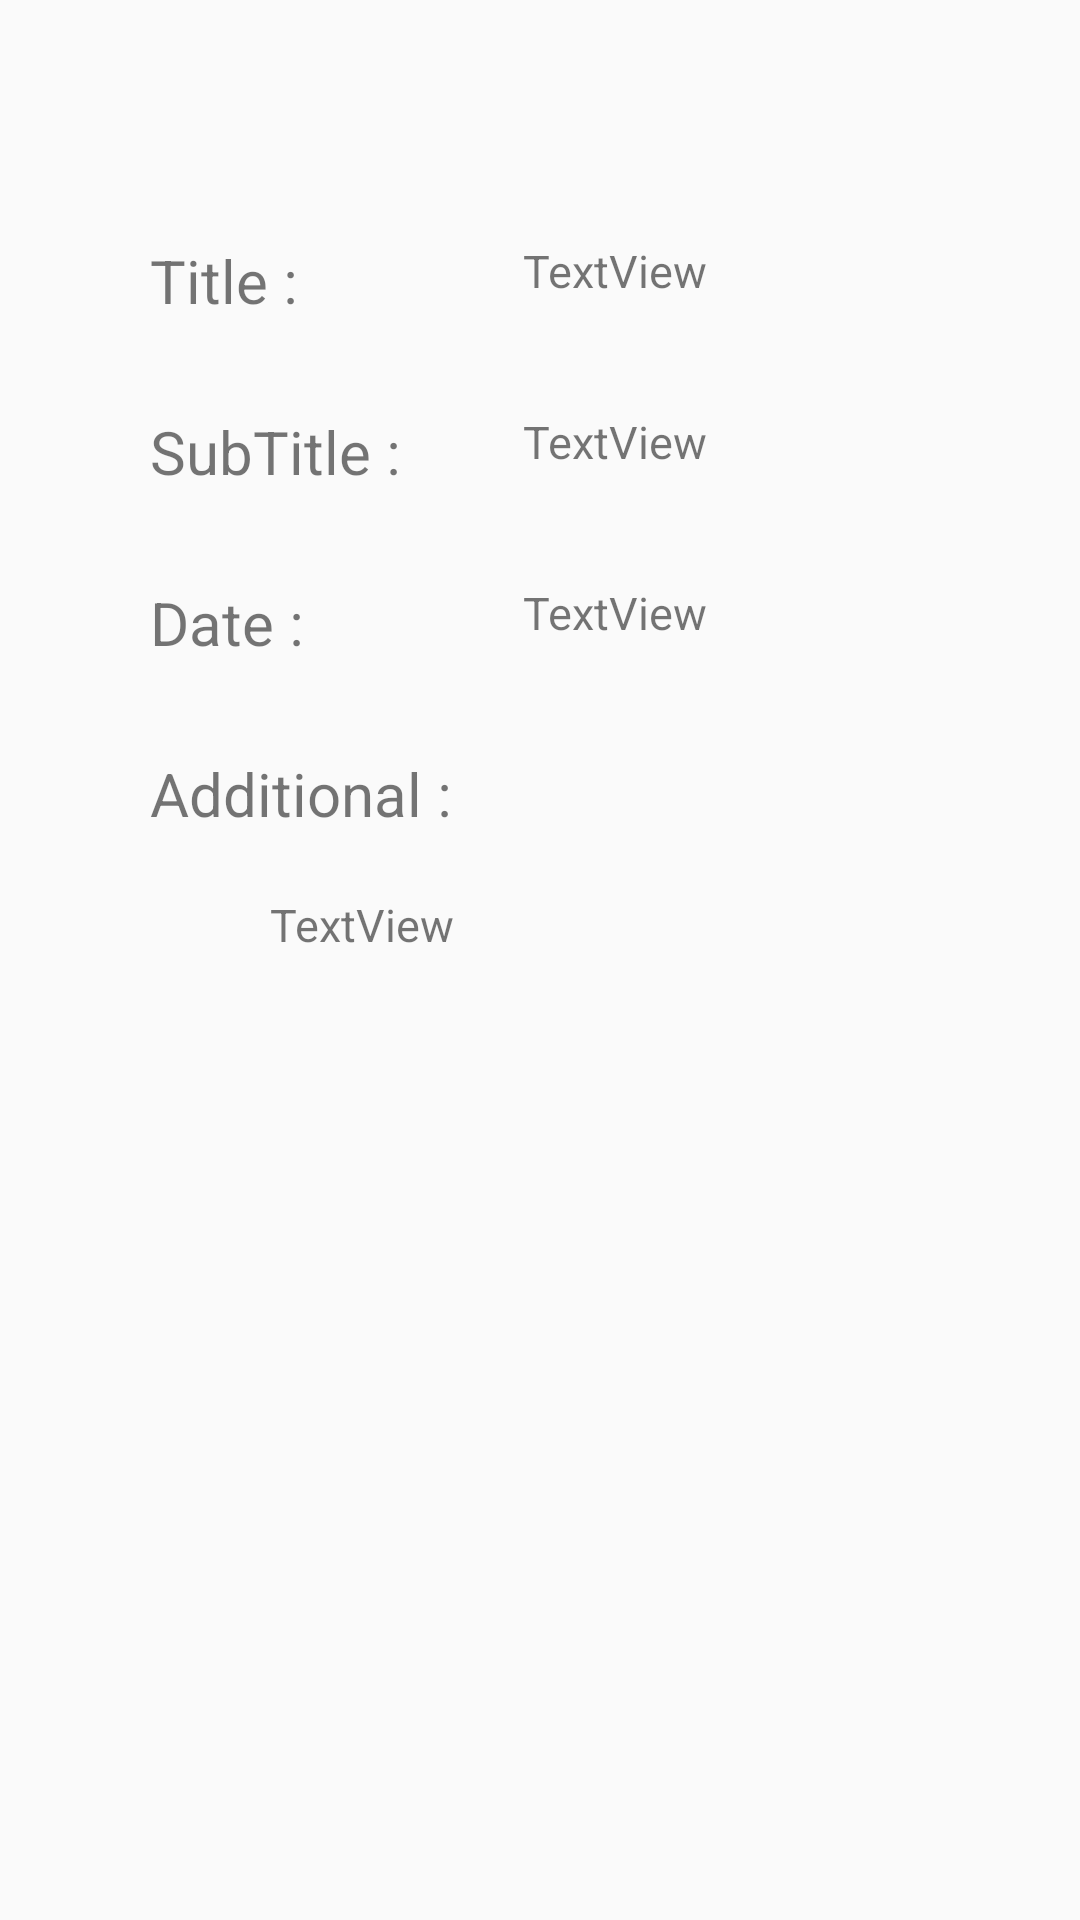

This screen was rendered from an Android layout file. Write that file and the resources it references.
<!-- AndroidManifest.xml: application theme Theme.Sopt_project1 -->
<!-- res/layout/activity__recycler__detail.xml -->
<?xml version="1.0" encoding="utf-8"?>
<androidx.constraintlayout.widget.ConstraintLayout xmlns:android="http://schemas.android.com/apk/res/android"
    xmlns:app="http://schemas.android.com/apk/res-auto"
    xmlns:tools="http://schemas.android.com/tools"
    android:layout_width="match_parent"
    android:layout_height="match_parent"
    tools:context=".Activity_Recycler_Detail">

    <TextView
        android:id="@+id/textView2"
        android:layout_width="wrap_content"
        android:layout_height="wrap_content"
        android:layout_marginStart="50dp"
        android:layout_marginLeft="50dp"
        android:layout_marginTop="80dp"
        android:text="Title : "
        android:textSize="20dp"
        app:layout_constraintStart_toStartOf="parent"
        app:layout_constraintTop_toTopOf="parent" />

    <TextView
        android:id="@+id/textView3"
        android:layout_width="wrap_content"
        android:layout_height="wrap_content"
        android:layout_marginTop="30dp"
        android:text="SubTitle : "
        android:textSize="20dp"
        app:layout_constraintStart_toStartOf="@+id/textView2"
        app:layout_constraintTop_toBottomOf="@+id/textView2" />

    <TextView
        android:id="@+id/textView4"
        android:layout_width="wrap_content"
        android:layout_height="wrap_content"
        android:layout_marginTop="30dp"
        android:text="Date : "
        android:textSize="20dp"
        app:layout_constraintStart_toStartOf="@+id/textView3"
        app:layout_constraintTop_toBottomOf="@+id/textView3" />

    <TextView
        android:id="@+id/textView5"
        android:layout_width="wrap_content"
        android:layout_height="wrap_content"
        android:layout_marginTop="30dp"
        android:text="Additional : "
        android:textSize="20dp"
        app:layout_constraintStart_toStartOf="@+id/textView4"
        app:layout_constraintTop_toBottomOf="@+id/textView4" />

    <TextView
        android:id="@+id/title_ch"
        android:layout_width="wrap_content"
        android:layout_height="wrap_content"
        android:layout_marginStart="70dp"
        android:layout_marginLeft="70dp"
        android:text="TextView"
        android:textSize="15dp"
        app:layout_constraintStart_toEndOf="@+id/textView2"
        app:layout_constraintTop_toTopOf="@+id/textView2" />

    <TextView
        android:id="@+id/subtitle_ch"
        android:layout_width="wrap_content"
        android:layout_height="wrap_content"
        android:text="TextView"
        android:textSize="15dp"
        app:layout_constraintStart_toStartOf="@+id/title_ch"
        app:layout_constraintTop_toTopOf="@+id/textView3" />

    <TextView
        android:id="@+id/date_ch"
        android:layout_width="wrap_content"
        android:layout_height="wrap_content"
        android:text="TextView"
        android:textSize="15dp"
        app:layout_constraintStart_toStartOf="@+id/subtitle_ch"
        app:layout_constraintTop_toTopOf="@+id/textView4" />

    <TextView
        android:id="@+id/add_ch"
        android:layout_width="wrap_content"
        android:layout_height="wrap_content"
        android:layout_marginStart="40dp"
        android:layout_marginLeft="40dp"
        android:layout_marginTop="20dp"
        android:text="TextView"
        android:textSize="15dp"
        app:layout_constraintStart_toStartOf="@+id/textView5"
        app:layout_constraintTop_toBottomOf="@+id/textView5" />
</androidx.constraintlayout.widget.ConstraintLayout>
<!-- resources referenced by this layout -->
<resources>
  <style name="Theme.Sopt_project1" parent="Theme.AppCompat.Light.DarkActionBar">
          
          <item name="colorPrimary">@color/purple_500</item>
          <item name="colorPrimaryVariant">@color/purple_700</item>
          <item name="colorOnPrimary">@color/white</item>
          
          <item name="colorSecondary">@color/teal_200</item>
          <item name="colorSecondaryVariant">@color/teal_700</item>
          <item name="colorOnSecondary">@color/black</item>
          
          <item name="android:statusBarColor" tools:targetApi="l">?attr/colorPrimaryVariant</item>
          
      </style>
  <!-- not gathered from this repository: default colours our renderer supplied (Android Studio template values) -->
  <color name="purple_500">#FF6200EE</color>
  <color name="purple_700">#FF3700B3</color>
  <color name="teal_200">#FF03DAC5</color>
  <color name="teal_700">#FF018786</color>
  <color name="black">#FF000000</color>
  <color name="white">#FFFFFFFF</color>
</resources>
